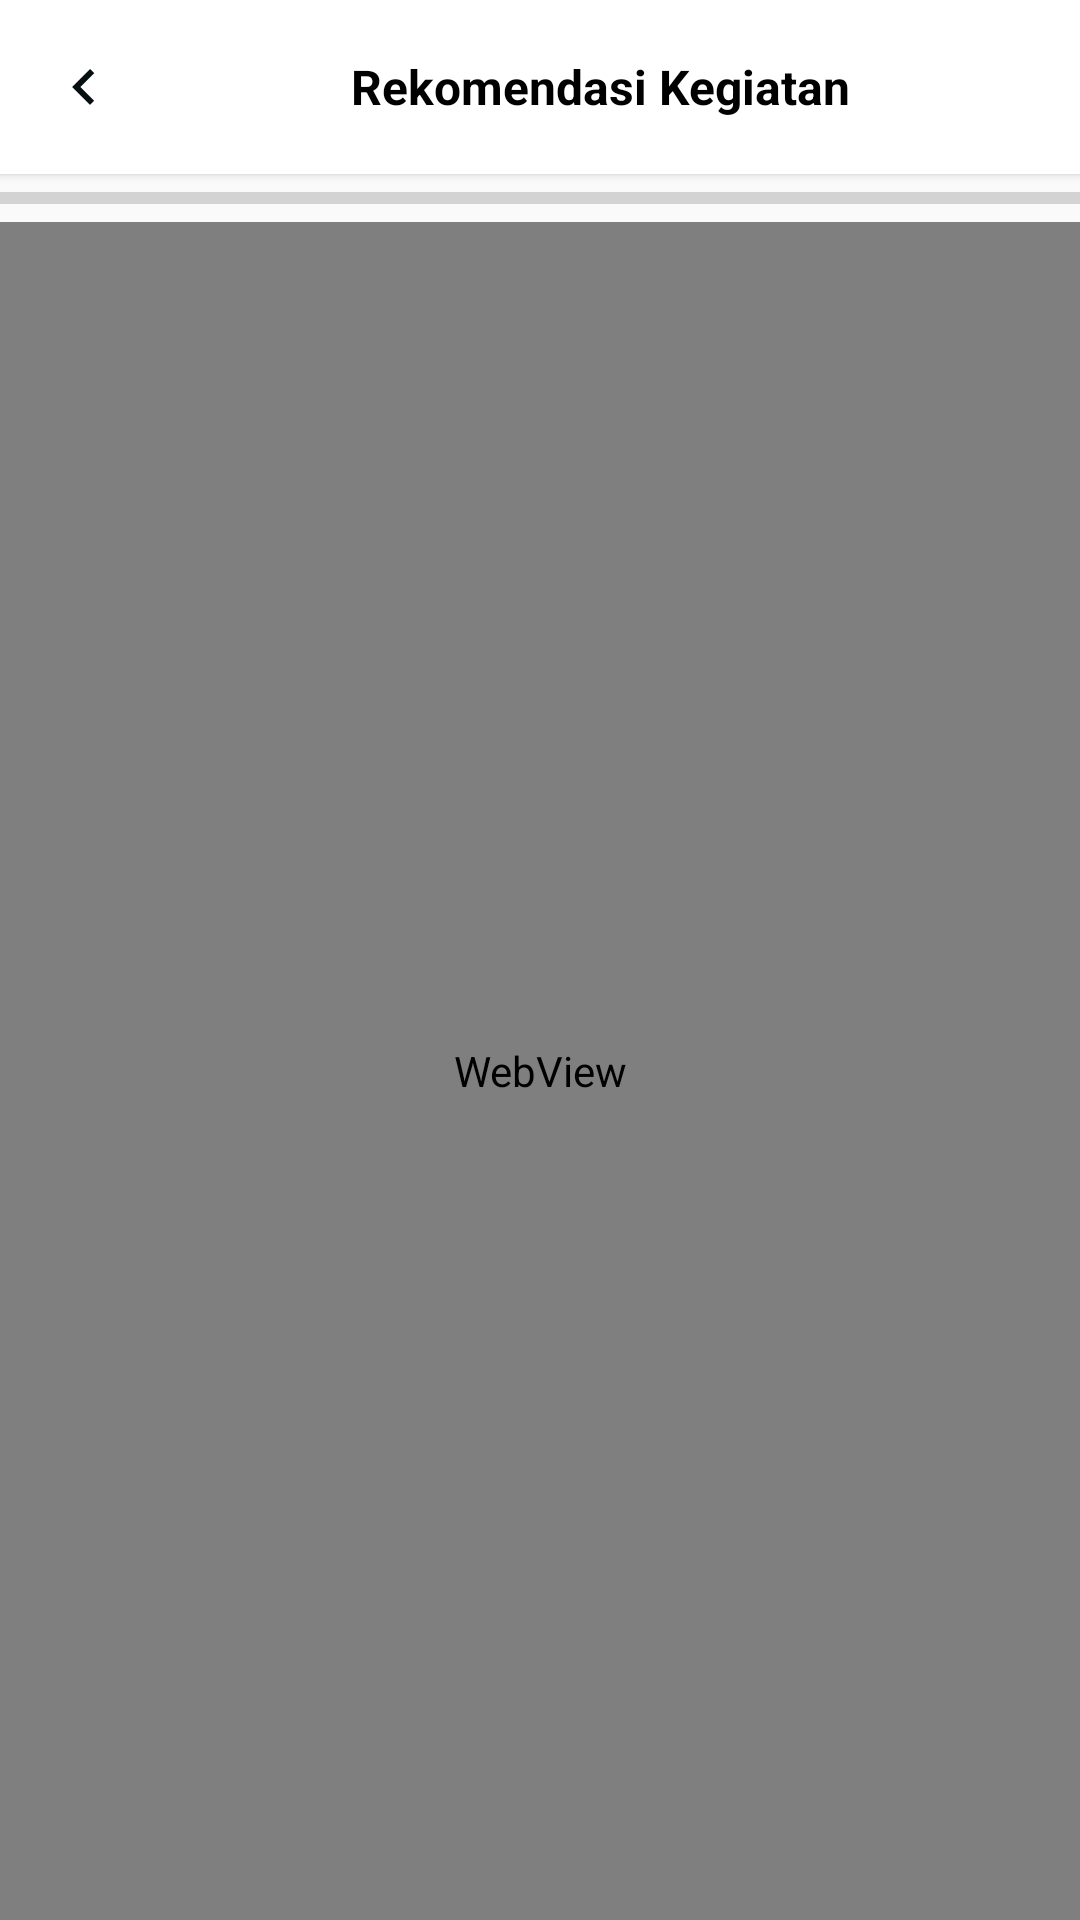

The Android layout XML behind this screen, and the referenced resources:
<!-- AndroidManifest.xml: application theme AppTheme -->
<!-- res/layout/activity_detail_article_insight.xml -->
<?xml version="1.0" encoding="utf-8"?>
<LinearLayout xmlns:android="http://schemas.android.com/apk/res/android"
    xmlns:app="http://schemas.android.com/apk/res-auto"
    xmlns:tools="http://schemas.android.com/tools"
    android:layout_width="match_parent"
    android:layout_height="match_parent"
    tools:context=".Main.Insight.DetailArticleInsightActivity"
    android:orientation="vertical">
    <com.google.android.material.appbar.AppBarLayout
        android:layout_width="match_parent"
        android:layout_height="wrap_content"
        android:elevation="2dp"
        android:paddingStart="16dp"
        android:paddingTop="17dp"
        android:paddingEnd="16dp"
        android:paddingBottom="17dp"
        android:background="@android:color/white">

        <LinearLayout
            android:layout_width="match_parent"
            android:layout_height="wrap_content"
            android:orientation="horizontal">

            <ImageButton
                android:id="@+id/imgBtnBack"
                android:layout_width="24dp"
                android:layout_height="24dp"
                android:layout_marginEnd="16dp"
                android:background="@drawable/ic_back"/>
            <TextView
                android:id="@+id/tvTitleBar"
                android:layout_width="match_parent"
                android:layout_height="match_parent"
                android:text="@string/rekomendasi_kegiatan"
                android:textStyle="bold"
                android:textColor="@android:color/black"
                android:textSize="16sp"
                android:gravity="center"/>
        </LinearLayout>
    </com.google.android.material.appbar.AppBarLayout>
    <ProgressBar
        android:id="@+id/pbInsight"
        android:layout_width="match_parent"
        android:layout_height="wrap_content"
        style="?android:attr/progressBarStyleHorizontal"
        android:max="100"/>
    <WebView
        android:id="@+id/wvDetailInsight"
        android:layout_width="match_parent"
        android:layout_height="match_parent"/>
</LinearLayout>
<!-- resources referenced by this layout -->
<resources>
  <!-- drawable ic_back (drawable) -->
  <vector xmlns:android="http://schemas.android.com/apk/res/android"
      android:width="24dp"
      android:height="24dp"
      android:viewportWidth="24"
      android:viewportHeight="24">
    <path
        android:pathData="M15.41,16.59L10.83,12L15.41,7.41L14,6L8,12L14,18L15.41,16.59Z"
        android:fillColor="#070F13"/>
  </vector>
  <string name="rekomendasi_kegiatan">Rekomendasi Kegiatan</string>
  <style name="AppTheme" parent="Theme.AppCompat.Light.NoActionBar">
          
          <item name="colorPrimary">@color/colorPrimary</item>
          <item name="colorPrimaryDark">@android:color/white</item>
          <item name="colorAccent">@color/colorAccent</item>
          <item name="android:windowLightStatusBar">true</item>
      </style>
  <color name="colorPrimary">#1AAD6C</color>
  <color name="colorAccent">#1AAD6C</color>
</resources>
